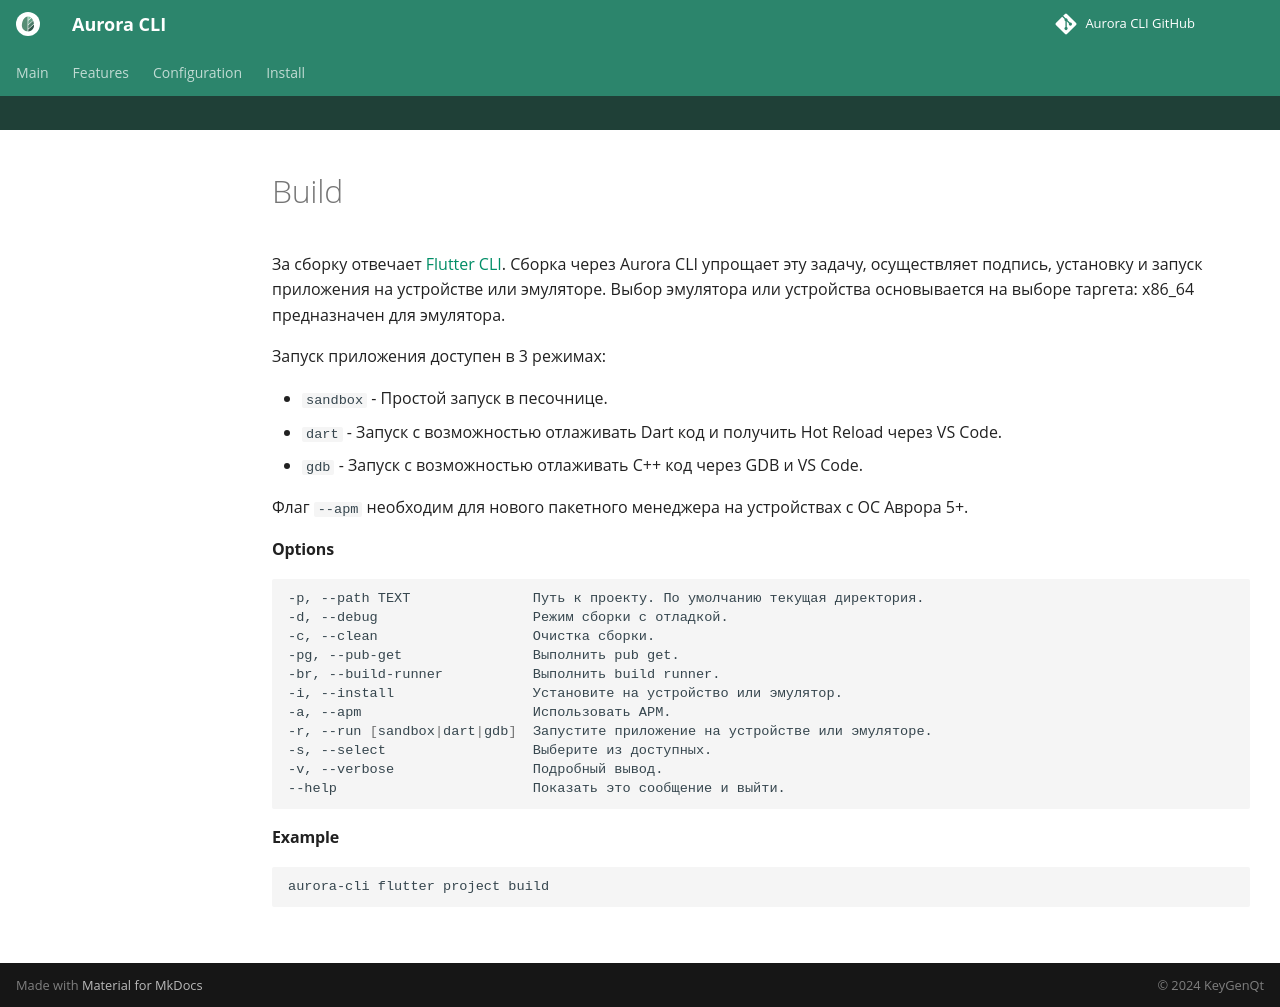

repository: keygenqt/aurora-cli · page: cli/flutter/project/build/index.html · generator: mkdocs

За сборку отвечает [Flutter CLI](https://omprussia.gitlab.io/flutter/flutter/examples/build/#2).
Сборка через Aurora CLI упрощает эту задачу, осуществляет подпись, установку и запуск приложения на устройстве или эмуляторе.
Выбор эмулятора или устройства основывается на выборе таргета: x86_64 предназначен для эмулятора.

Запуск приложения доступен в 3 режимах:

- `sandbox` - Простой запуск в песочнице.
- `dart` - Запуск с возможностью отлаживать Dart код и получить Hot Reload через VS Code.
- `gdb` - Запуск с возможностью отлаживать C++ код через GDB и VS Code.

Флаг `--apm` необходим для нового пакетного менеджера на устройствах с ОС Аврора 5+.

#### Options

```shell
-p, --path TEXT               Путь к проекту. По умолчанию текущая директория.
-d, --debug                   Режим сборки с отладкой.
-c, --clean                   Очистка сборки.
-pg, --pub-get                Выполнить pub get.
-br, --build-runner           Выполнить build runner.
-i, --install                 Установите на устройство или эмулятор.
-a, --apm                     Использовать APM.
-r, --run [sandbox|dart|gdb]  Запустите приложение на устройстве или эмуляторе.
-s, --select                  Выберите из доступных.
-v, --verbose                 Подробный вывод.
--help                        Показать это сообщение и выйти.
```

#### Example

```shell
aurora-cli flutter project build
```
